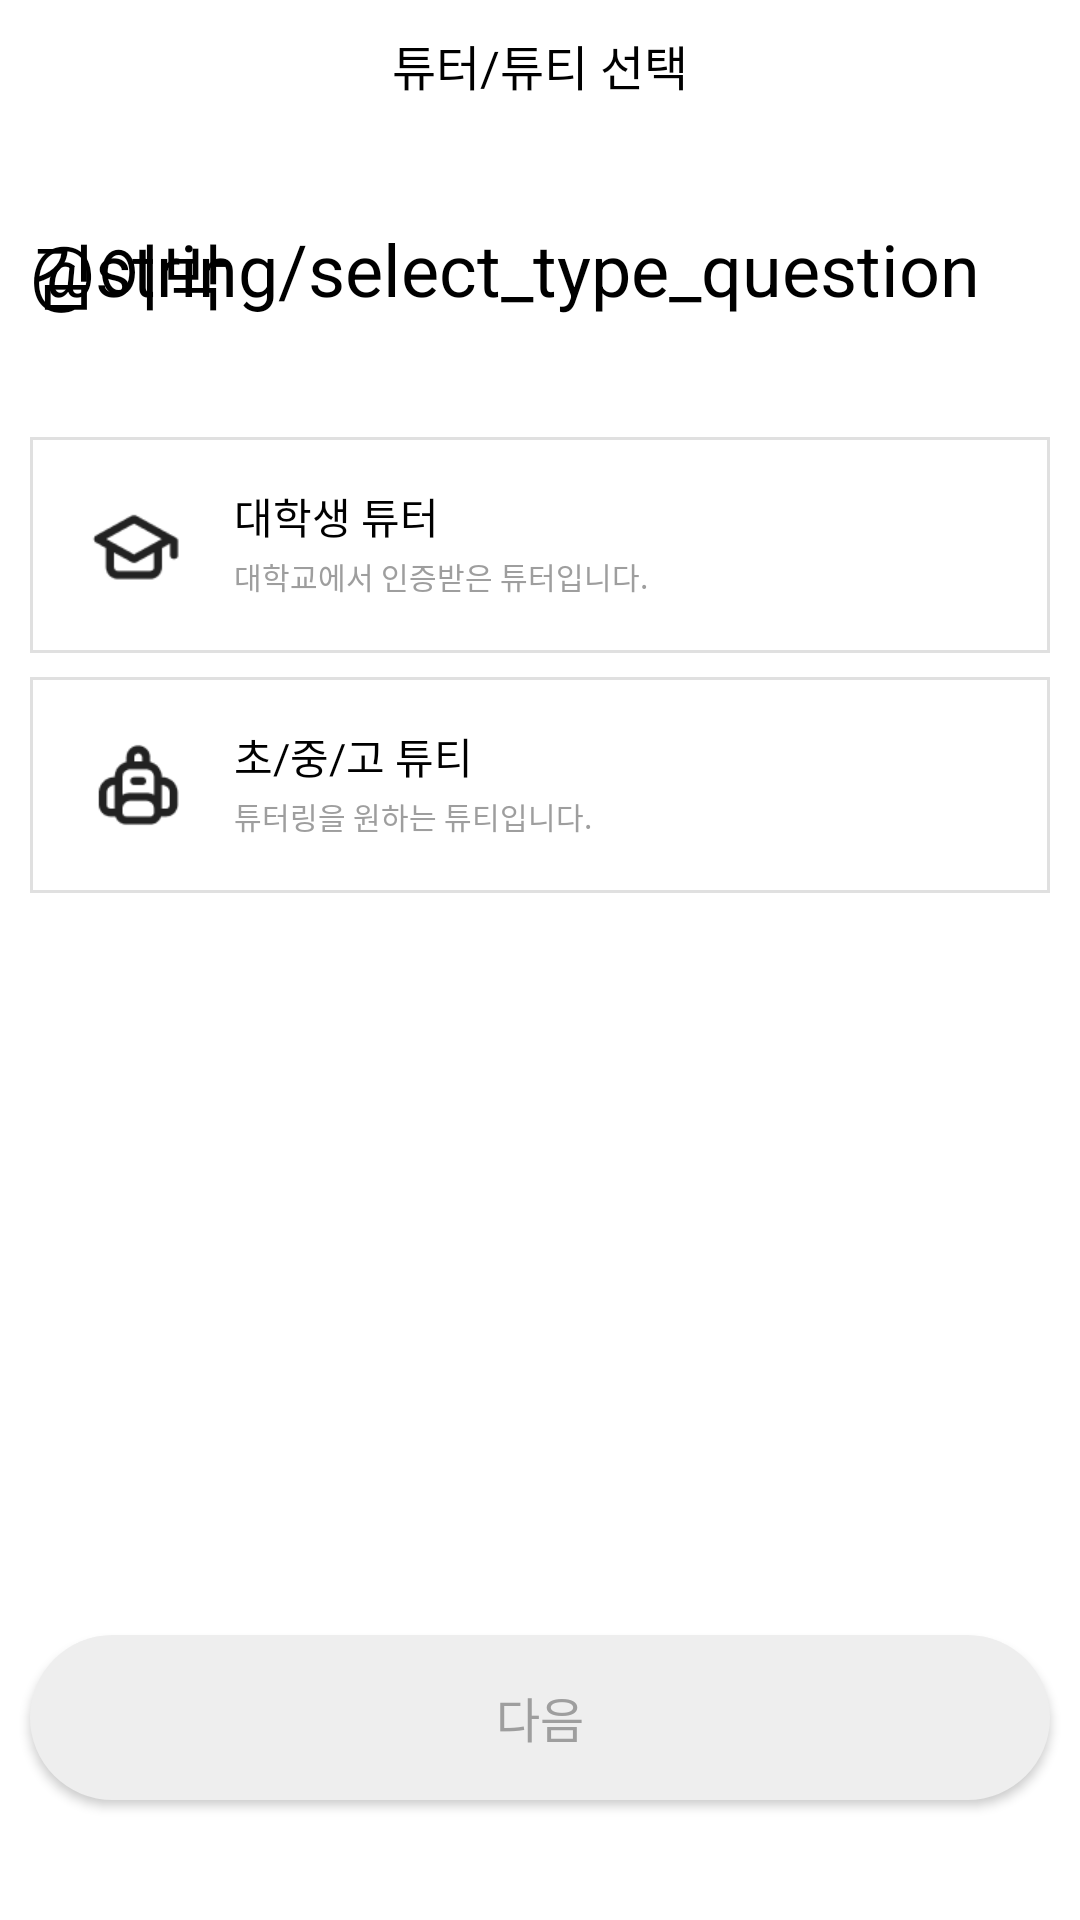

Layout XML and referenced resources for this Android screen:
<!-- AndroidManifest.xml: application theme Theme.Mediate -->
<!-- res/layout/activity_register_select_type.xml -->
<?xml version="1.0" encoding="utf-8"?>
<androidx.constraintlayout.widget.ConstraintLayout
    xmlns:android="http://schemas.android.com/apk/res/android"
    xmlns:app="http://schemas.android.com/apk/res-auto"
    xmlns:tools="http://schemas.android.com/tools"
    android:layout_width="match_parent"
    android:layout_height="match_parent">


    <ImageView
        android:id="@+id/imageView"
        android:layout_width="24dp"
        android:layout_height="24dp"
        android:layout_marginStart="10dp"
        android:layout_marginLeft="10dp"
        android:layout_marginTop="10dp"
        android:src="@drawable/back_btn"
        app:layout_constraintStart_toStartOf="parent"
        app:layout_constraintTop_toTopOf="parent" />

    <TextView
        android:id="@+id/textView2"
        android:layout_width="wrap_content"
        android:layout_height="wrap_content"
        android:layout_marginTop="10dp"
        android:text="@string/select_type"
        android:textColor="@color/black"
        android:textSize="16sp"
        app:layout_constraintEnd_toEndOf="parent"
        app:layout_constraintStart_toStartOf="parent"
        app:layout_constraintTop_toTopOf="parent" />

    <TextView
        android:id="@+id/tv_name"
        android:layout_width="wrap_content"
        android:layout_height="wrap_content"
        android:text="김이박"
        android:textColor="@color/black"
        android:textSize="24sp"
        android:layout_marginTop="40dp"
        android:layout_marginStart="10dp"
        android:layout_marginLeft="10dp"
        app:layout_constraintStart_toStartOf="parent"
        app:layout_constraintTop_toBottomOf="@+id/textView2" />


    <TextView
        android:id="@+id/textView3"
        android:layout_width="wrap_content"
        android:layout_height="wrap_content"
        android:text="@string/select_type_question"
        android:textSize="24sp"
        android:textColor="@color/black"
        android:layout_marginTop="40dp"
        android:layout_marginStart="10dp"
        app:layout_constraintStart_toStartOf="parent"
        app:layout_constraintTop_toBottomOf="@+id/textView2"
        android:layout_marginLeft="10dp" />

    <androidx.constraintlayout.widget.ConstraintLayout
        android:id="@+id/cl_select_tutor"
        android:layout_width="match_parent"
        android:layout_height="72dp"
        android:layout_marginStart="10dp"
        android:layout_marginTop="40dp"
        android:layout_marginEnd="10dp"
        android:background="@drawable/select_type_btn_inactive"
        app:layout_constraintEnd_toEndOf="parent"
        app:layout_constraintStart_toStartOf="parent"
        app:layout_constraintTop_toBottomOf="@+id/textView3">


        <ImageView
            android:id="@+id/iv_mortarboard"
            android:layout_width="32dp"
            android:layout_height="32dp"
            android:layout_margin="20dp"
            android:src="@drawable/mortarboard_inactive"
            app:layout_constraintBottom_toBottomOf="@+id/cl_select_tutor"
            app:layout_constraintStart_toStartOf="@+id/cl_select_tutor"
            app:layout_constraintTop_toTopOf="@+id/cl_select_tutor" />

        <TextView
            android:id="@+id/tv_select_type_tutor"
            android:layout_width="wrap_content"
            android:layout_height="wrap_content"
            android:layout_marginStart="16dp"
            android:layout_marginLeft="16dp"
            android:layout_marginTop="16dp"
            android:text="@string/select_type_tutor"
            android:textColor="@color/black"
            android:textSize="14sp"
            app:layout_constraintStart_toEndOf="@+id/iv_mortarboard"
            app:layout_constraintTop_toTopOf="@+id/cl_select_tutor" />

        <TextView
            android:id="@+id/tv_select_type_tutor_info"
            android:layout_width="wrap_content"
            android:layout_height="wrap_content"
            android:layout_marginStart="16dp"
            android:layout_marginLeft="16dp"
            android:layout_marginBottom="16dp"
            android:text="@string/select_type_tutor_info"
            android:textColor="@color/text_grey"
            android:textSize="10sp"
            app:layout_constraintBottom_toBottomOf="parent"
            app:layout_constraintStart_toEndOf="@+id/iv_mortarboard"
            app:layout_constraintTop_toBottomOf="@+id/tv_select_type_tutor" />

    </androidx.constraintlayout.widget.ConstraintLayout>

    <androidx.constraintlayout.widget.ConstraintLayout
        android:id="@+id/cl_select_tutee"
        android:layout_width="match_parent"
        android:layout_height="72dp"
        android:background="@drawable/select_type_btn_inactive"
        android:layout_marginTop="8dp"
        android:layout_marginStart="10dp"
        android:layout_marginEnd="10dp"
        app:layout_constraintEnd_toEndOf="parent"
        app:layout_constraintStart_toStartOf="parent"
        app:layout_constraintTop_toBottomOf="@+id/cl_select_tutor">


        <ImageView
            android:id="@+id/iv_schoolbag"
            android:layout_width="32dp"
            android:layout_height="32dp"
            android:layout_margin="20dp"
            android:src="@drawable/schoolbag_inactive"
            app:layout_constraintBottom_toBottomOf="@+id/cl_select_tutee"
            app:layout_constraintStart_toStartOf="@+id/cl_select_tutee"
            app:layout_constraintTop_toTopOf="@+id/cl_select_tutee" />

        <TextView
            android:id="@+id/tv_select_type_tutee"
            android:layout_width="wrap_content"
            android:layout_height="wrap_content"
            android:layout_marginStart="16dp"
            android:layout_marginLeft="16dp"
            android:layout_marginTop="16dp"
            android:text="@string/select_type_tutee"
            android:textColor="@color/black"
            android:textSize="14sp"
            app:layout_constraintStart_toEndOf="@+id/iv_schoolbag"
            app:layout_constraintTop_toTopOf="@+id/cl_select_tutee" />

        <TextView
            android:id="@+id/tv_select_type_tutee_info"
            android:layout_width="wrap_content"
            android:layout_height="wrap_content"
            android:layout_marginStart="16dp"
            android:layout_marginLeft="16dp"
            android:layout_marginBottom="16dp"
            android:text="@string/select_type_tutee_info"
            android:textColor="@color/text_grey"
            android:textSize="10sp"
            app:layout_constraintBottom_toBottomOf="parent"
            app:layout_constraintStart_toEndOf="@+id/iv_schoolbag"
            app:layout_constraintTop_toBottomOf="@+id/tv_select_type_tutee" />

    </androidx.constraintlayout.widget.ConstraintLayout>

    <androidx.appcompat.widget.AppCompatButton
        android:id="@+id/bt_next_inactive"
        android:layout_width="match_parent"
        android:layout_height="55dp"
        android:background="@drawable/register_next_inactive"
        android:padding="10dp"
        android:text="다음"
        android:textColor="#9E9E9E"
        android:textSize="16sp"
        android:layout_marginBottom="40dp"
        android:layout_marginRight="10dp"
        android:layout_marginLeft="10dp"
        app:layout_constraintBottom_toBottomOf="parent"
        app:layout_constraintEnd_toEndOf="parent"
        app:layout_constraintStart_toStartOf="parent" />

    <androidx.appcompat.widget.AppCompatButton
        android:id="@+id/bt_next_active"
        android:layout_width="match_parent"
        android:layout_height="55dp"
        android:layout_marginLeft="10dp"
        android:layout_marginRight="10dp"
        android:layout_marginBottom="40dp"
        android:background="@drawable/register_next_active"
        android:padding="10dp"
        android:text="다음"
        android:textColor="@color/white"
        android:textSize="16sp"
        android:visibility="gone"
        app:layout_constraintBottom_toBottomOf="parent"
        app:layout_constraintEnd_toEndOf="parent"
        app:layout_constraintStart_toStartOf="parent" />


</androidx.constraintlayout.widget.ConstraintLayout>
<!-- resources referenced by this layout -->
<resources>
  <color name="black">#FF000000</color>
  <color name="text_grey">#9E9E9E</color>
  <color name="white">#FFFFFFFF</color>
  <!-- drawable mortarboard_inactive: png bitmap (drawable, 1144 bytes) -->
  <!-- drawable register_next_active (drawable-v24) -->
  <?xml version="1.0" encoding="utf-8"?>
  <layer-list xmlns:android="http://schemas.android.com/apk/res/android">
  
      <item>
          <shape android:shape="rectangle">
              <solid android:color="@color/main_blue" />
              <corners
                  android:bottomRightRadius="100dp"
                  android:bottomLeftRadius="100dp"
                  android:topLeftRadius="100dp"
                  android:topRightRadius="100dp"/>
  
          </shape>
  
      </item>
  </layer-list>
  <!-- drawable register_next_inactive (drawable-v24) -->
  <?xml version="1.0" encoding="utf-8"?>
  <layer-list xmlns:android="http://schemas.android.com/apk/res/android">
  
      <item>
          <shape android:shape="rectangle">
              <solid android:color="#EEEEEE" />
              <corners
                  android:bottomRightRadius="100dp"
                  android:bottomLeftRadius="100dp"
                  android:topLeftRadius="100dp"
                  android:topRightRadius="100dp"/>
  
          </shape>
  
      </item>
  </layer-list>
  <!-- drawable schoolbag_inactive: png bitmap (drawable, 1350 bytes) -->
  <!-- drawable select_type_btn_inactive (drawable) -->
  <?xml version="1.0" encoding="utf-8"?>
  <layer-list xmlns:android="http://schemas.android.com/apk/res/android">
  
      <item>
          <shape android:shape="rectangle">
              <solid android:color="@android:color/transparent"/>
              <stroke
                  android:width="1dp"
                  android:color="@color/edit_stroke" />
          </shape>
      </item>
  </layer-list>
  <string name="select_type">튜터/튜티 선택</string>
  <string name="select_type_tutee">초/중/고 튜티</string>
  <string name="select_type_tutee_info">튜터링을 원하는 튜티입니다.</string>
  <string name="select_type_tutor">대학생 튜터</string>
  <string name="select_type_tutor_info">대학교에서 인증받은 튜터입니다.</string>
  <style name="Theme.Mediate" parent="Theme.MaterialComponents.DayNight.DarkActionBar">
          
          <item name="colorPrimary">@color/purple_500</item>
          <item name="colorPrimaryVariant">@color/purple_700</item>
          <item name="colorOnPrimary">@color/white</item>
          
          <item name="colorSecondary">@color/teal_200</item>
          <item name="colorSecondaryVariant">@color/teal_700</item>
          <item name="colorOnSecondary">@color/black</item>
          
          <item name="android:statusBarColor" tools:targetApi="l">?attr/colorPrimaryVariant</item>
          
          <item name="windowActionBar">false</item>
          <item name="windowNoTitle">true</item>
  
      </style>
  <color name="main_blue">#0070FF</color>
  <color name="edit_stroke">#E0E0E0</color>
  <color name="purple_500">#FF6200EE</color>
  <color name="purple_700">#FF3700B3</color>
  <color name="teal_200">#FF03DAC5</color>
  <color name="teal_700">#FF018786</color>
</resources>
